Dataset: Agumented_Data (GitHub, rishavchanda/Brain-Tumor-Detection). Classes: no tumor, pituitary tumor.

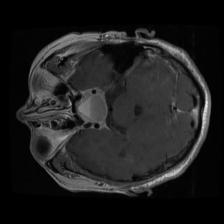
Label: pituitary tumor

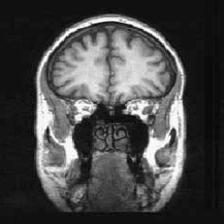
Label: no tumor

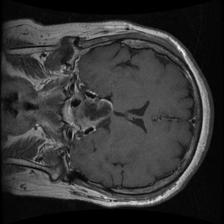
Label: pituitary tumor

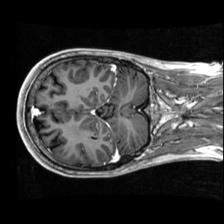
Label: no tumor
